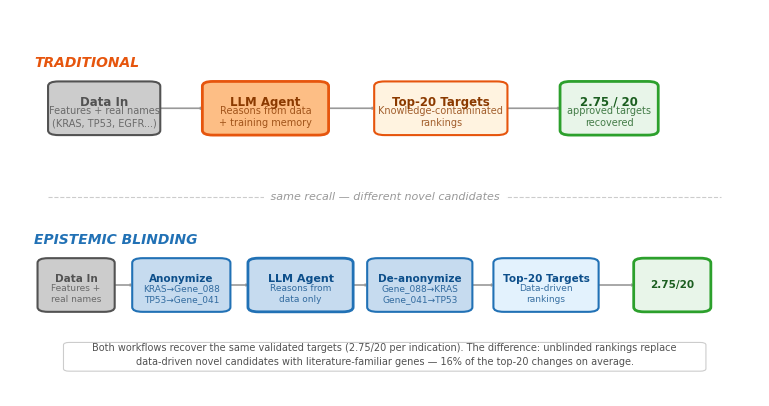

Recreate this plot in Python. (Note: this script raises an exception after producing the figure.)
"""
Generate publication-quality figures for the epistemic blinding preprint.

Figures:
  fig1_method.png       - Method overview (two-row workflow comparison)
  fig3_slope_chart.png  - GBM rank-shift slope chart (biology case study)
  fig4_sp500.png        - S&P 500 consistency across seeds (finance case study)

Figure 2 (smoking gun justification comparison) is a LaTeX table.

Usage:
  python paper/generate_figures.py
"""

import matplotlib
matplotlib.use("Agg")
import matplotlib.pyplot as plt
import matplotlib.patches as mpatches
from matplotlib.patches import FancyBboxPatch
import numpy as np

# ---------------------------------------------------------------------------
# Style
# ---------------------------------------------------------------------------
plt.rcParams.update({
    "font.family": "sans-serif",
    "font.sans-serif": ["Arial", "DejaVu Sans", "Helvetica"],
    "font.size": 10,
    "axes.linewidth": 0.6,
    "axes.edgecolor": "#444444",
    "axes.labelcolor": "#222222",
    "text.color": "#222222",
    "figure.facecolor": "white",
    "axes.facecolor": "white",
    "savefig.facecolor": "white",
    "savefig.dpi": 300,
    "savefig.bbox": "tight",
    "savefig.pad_inches": 0.2,
})

BLUE = "#2171B5"
BLUE_LIGHT = "#6BAED6"
BLUE_PALE = "#C6DBEF"
ORANGE = "#E6550D"
ORANGE_LIGHT = "#FD8D3C"
ORANGE_PALE = "#FDBE85"
GRAY = "#999999"
GRAY_LIGHT = "#CCCCCC"
GRAY_DARK = "#525252"
GREEN = "#2ca02c"


# ===================================================================
# FIGURE 1: Method Workflow Comparison
# ===================================================================

def _draw_box(ax, x, y, w, h, text, subtext, facecolor, edgecolor, textcolor,
              fontsize=9, subsize=7.5, lw=1.5):
    box = FancyBboxPatch((x - w/2, y - h/2), w, h,
                         boxstyle="round,pad=0.015",
                         facecolor=facecolor, edgecolor=edgecolor,
                         linewidth=lw, zorder=3)
    ax.add_patch(box)
    if subtext:
        ax.text(x, y + 0.02, text, ha="center", va="center",
                fontsize=fontsize, fontweight="bold", color=textcolor, zorder=4)
        ax.text(x, y - 0.028, subtext, ha="center", va="center",
                fontsize=subsize, color=textcolor, alpha=0.8, zorder=4,
                linespacing=1.3)
    else:
        ax.text(x, y, text, ha="center", va="center",
                fontsize=fontsize, fontweight="bold", color=textcolor, zorder=4)


def _draw_arrow(ax, x1, x2, y, color=GRAY):
    ax.annotate("", xy=(x2, y), xytext=(x1, y),
                arrowprops=dict(arrowstyle="->,head_width=0.06,head_length=0.03",
                                color=color, lw=1.2),
                zorder=2)


def make_fig1():
    """Two-row workflow comparison: traditional vs. epistemic blinding."""

    fig, ax = plt.subplots(figsize=(10, 3.8))
    ax.set_xlim(-0.02, 1.02)
    ax.set_ylim(-0.08, 1.08)
    ax.set_aspect(0.45)  # wider than tall
    ax.axis("off")

    bh = 0.14   # box height
    gap = 0.012  # arrow gap from box edge

    # == Row 1: Traditional (Unblinded) — 4 boxes ==
    y_top = 0.80

    ax.text(0.0, y_top + 0.12, "TRADITIONAL", ha="left", va="bottom",
            fontsize=10, fontweight="bold", color=ORANGE, fontstyle="italic")

    positions_top = [0.10, 0.33, 0.58, 0.82]
    widths_top = [0.13, 0.15, 0.16, 0.11]

    _draw_box(ax, positions_top[0], y_top, widths_top[0], bh,
              "Data In", "Features + real names\n(KRAS, TP53, EGFR...)",
              facecolor=GRAY_LIGHT, edgecolor=GRAY_DARK, textcolor=GRAY_DARK,
              fontsize=8.5, subsize=7)

    _draw_arrow(ax, positions_top[0] + widths_top[0]/2 + gap,
                positions_top[1] - widths_top[1]/2 - gap, y_top)
    _draw_box(ax, positions_top[1], y_top, widths_top[1], bh,
              "LLM Agent", "Reasons from data\n+ training memory",
              facecolor=ORANGE_PALE, edgecolor=ORANGE, textcolor="#8B3A00",
              lw=2, fontsize=8.5, subsize=7)

    _draw_arrow(ax, positions_top[1] + widths_top[1]/2 + gap,
                positions_top[2] - widths_top[2]/2 - gap, y_top)
    _draw_box(ax, positions_top[2], y_top, widths_top[2], bh,
              "Top-20 Targets", "Knowledge-contaminated\nrankings",
              facecolor="#FFF3E0", edgecolor=ORANGE, textcolor="#8B3A00",
              fontsize=8.5, subsize=7)

    _draw_arrow(ax, positions_top[2] + widths_top[2]/2 + gap,
                positions_top[3] - widths_top[3]/2 - gap, y_top)
    _draw_box(ax, positions_top[3], y_top, widths_top[3], bh,
              "2.75 / 20", "approved targets\nrecovered",
              facecolor="#E8F5E9", edgecolor=GREEN, textcolor="#1B5E20",
              lw=2, fontsize=8.5, subsize=7)

    # == Divider ==
    y_mid = 0.52
    ax.plot([0.02, 0.98], [y_mid, y_mid], color=GRAY_LIGHT, linewidth=0.8,
            linestyle="--", zorder=1)
    ax.text(0.50, y_mid, " same recall \u2014 different novel candidates ",
            ha="center", va="center", fontsize=8, color=GRAY,
            fontstyle="italic",
            bbox=dict(facecolor="white", edgecolor="none", pad=2))

    # == Row 2: Epistemic Blinding — 6 boxes ==
    y_bot = 0.24

    ax.text(0.0, y_bot + 0.12, "EPISTEMIC BLINDING", ha="left", va="bottom",
            fontsize=10, fontweight="bold", color=BLUE, fontstyle="italic")

    # Even spacing for 6 boxes across full width
    positions_bot = [0.06, 0.21, 0.38, 0.55, 0.73, 0.91]
    widths_bot =    [0.08, 0.11, 0.12, 0.12, 0.12, 0.08]

    _draw_box(ax, positions_bot[0], y_bot, widths_bot[0], bh,
              "Data In", "Features +\nreal names",
              facecolor=GRAY_LIGHT, edgecolor=GRAY_DARK, textcolor=GRAY_DARK,
              fontsize=7.5, subsize=6.5)

    _draw_arrow(ax, positions_bot[0] + widths_bot[0]/2 + gap,
                positions_bot[1] - widths_bot[1]/2 - gap, y_bot)
    _draw_box(ax, positions_bot[1], y_bot, widths_bot[1], bh,
              "Anonymize", "KRAS\u2192Gene_088\nTP53\u2192Gene_041",
              facecolor=BLUE_PALE, edgecolor=BLUE, textcolor="#0D4F8B",
              fontsize=7.5, subsize=6.5)

    _draw_arrow(ax, positions_bot[1] + widths_bot[1]/2 + gap,
                positions_bot[2] - widths_bot[2]/2 - gap, y_bot)
    _draw_box(ax, positions_bot[2], y_bot, widths_bot[2], bh,
              "LLM Agent", "Reasons from\ndata only",
              facecolor=BLUE_PALE, edgecolor=BLUE, textcolor="#0D4F8B",
              lw=2, fontsize=8, subsize=6.5)

    _draw_arrow(ax, positions_bot[2] + widths_bot[2]/2 + gap,
                positions_bot[3] - widths_bot[3]/2 - gap, y_bot)
    _draw_box(ax, positions_bot[3], y_bot, widths_bot[3], bh,
              "De-anonymize", "Gene_088\u2192KRAS\nGene_041\u2192TP53",
              facecolor=BLUE_PALE, edgecolor=BLUE, textcolor="#0D4F8B",
              fontsize=7.5, subsize=6.5)

    _draw_arrow(ax, positions_bot[3] + widths_bot[3]/2 + gap,
                positions_bot[4] - widths_bot[4]/2 - gap, y_bot)
    _draw_box(ax, positions_bot[4], y_bot, widths_bot[4], bh,
              "Top-20 Targets", "Data-driven\nrankings",
              facecolor="#E3F2FD", edgecolor=BLUE, textcolor="#0D4F8B",
              fontsize=7.5, subsize=6.5)

    _draw_arrow(ax, positions_bot[4] + widths_bot[4]/2 + gap,
                positions_bot[5] - widths_bot[5]/2 - gap, y_bot)
    _draw_box(ax, positions_bot[5], y_bot, widths_bot[5], bh,
              "2.75/20", "",
              facecolor="#E8F5E9", edgecolor=GREEN, textcolor="#1B5E20",
              lw=2, fontsize=7.5)

    # == Bottom annotation ==
    ann_y = 0.02
    ann_box = FancyBboxPatch((0.05, ann_y - 0.045), 0.90, 0.075,
                              boxstyle="round,pad=0.008",
                              facecolor="white", edgecolor=GRAY_LIGHT,
                              linewidth=0.8, zorder=2)
    ax.add_patch(ann_box)
    ax.text(0.50, ann_y,
            "Both workflows recover the same validated targets (2.75/20 per indication). "
            "The difference: unblinded rankings replace\n"
            "data-driven novel candidates with literature-familiar genes "
            "\u2014 16% of the top-20 changes on average.",
            ha="center", va="center", fontsize=7, color=GRAY_DARK,
            linespacing=1.5, zorder=3)

    fig.tight_layout(pad=0.5)
    fig.savefig("paper/figures/fig1_method.png")
    print("Saved: paper/figures/fig1_method.png")
    plt.close(fig)


# ===================================================================
# FIGURE 3: GBM Slope Chart
# ===================================================================

def make_fig3():
    """Slope chart showing blinded -> unblinded rank transitions for GBM."""

    blinded = [
        "TP53", "PIK3CA", "DPP8", "COL1A1", "COL3A1",
        "NF1", "EGFR", "TRPV6", "DPP10", "SLIT3",
        "ARHGEF5", "TRPV5", "CACNA1S", "TENM3", "PTEN",
        "COL28A1", "CACNA2D1", "SCN9A", "PIK3CG", "DSG3",
    ]

    unblinded = [
        "TP53", "EGFR", "PTEN", "PIK3CA", "NF1",
        "RB1", "PIK3R1", "PDGFRA", "DPP8", "PIK3CG",
        "TRPV6", "CACNA1S", "SLIT3", "PIK3CB", "SETD2",
        "DPP10", "ARHGEF5", "TRPV5", "CACNA2D1", "TENM3",
    ]

    b_rank = {g: i + 1 for i, g in enumerate(blinded)}
    u_rank = {g: i + 1 for i, g in enumerate(unblinded)}
    all_genes = list(dict.fromkeys(blinded + unblinded))

    famous = {"TP53", "EGFR", "PTEN", "NF1", "RB1", "PIK3CA", "PIK3R1",
              "PDGFRA", "PIK3CG", "PIK3CB"}
    only_blinded = set(blinded) - set(unblinded)
    only_unblinded = set(unblinded) - set(blinded)

    fig, ax = plt.subplots(figsize=(7, 8.5))
    x_left, x_right = 0.0, 1.0
    OFF_RANK = 21.5

    for gene in all_genes:
        br = b_rank.get(gene, OFF_RANK)
        ur = u_rank.get(gene, OFF_RANK)
        is_famous = gene in famous
        is_only_b = gene in only_blinded
        is_only_u = gene in only_unblinded

        if is_only_b:
            color, alpha, lw = BLUE, 0.7, 1.5
        elif is_only_u:
            color, alpha, lw = ORANGE, 0.7, 1.5
        elif is_famous and ur < br:
            color, alpha, lw = ORANGE, 0.85, 2.2
        elif not is_famous and ur > br:
            color, alpha, lw = BLUE, 0.85, 2.2
        else:
            color, alpha, lw = GRAY_LIGHT, 0.5, 1.0

        ax.plot([x_left, x_right], [br, ur], color=color, alpha=alpha,
                linewidth=lw, solid_capstyle="round", zorder=2)

        if br <= 20:
            fw = "bold" if is_famous else "normal"
            ax.text(x_left - 0.03, br, gene, ha="right", va="center",
                    fontsize=7.5, color=color, fontweight=fw, alpha=max(alpha, 0.7))
        if ur <= 20:
            fw = "bold" if is_famous else "normal"
            ax.text(x_right + 0.03, ur, gene, ha="left", va="center",
                    fontsize=7.5, color=color, fontweight=fw, alpha=max(alpha, 0.7))

    # Dots
    for gene in all_genes:
        br = b_rank.get(gene, OFF_RANK)
        ur = u_rank.get(gene, OFF_RANK)
        is_famous = gene in famous
        if br <= 20:
            c = ORANGE if is_famous else BLUE if gene in only_blinded else GRAY
            ax.plot(x_left, br, "o", color=c, markersize=5, zorder=3)
        if ur <= 20:
            c = ORANGE if is_famous else ORANGE if gene in only_unblinded else GRAY
            ax.plot(x_right, ur, "o", color=c, markersize=5, zorder=3)

    # Headers
    ax.text(x_left, -0.5, "BLINDED", ha="center", va="bottom",
            fontsize=12, fontweight="bold", color=BLUE)
    ax.text(x_left, 0.2, "(data-driven)", ha="center", va="bottom",
            fontsize=8, color=BLUE, style="italic")
    ax.text(x_right, -0.5, "UNBLINDED", ha="center", va="bottom",
            fontsize=12, fontweight="bold", color=ORANGE)
    ax.text(x_right, 0.2, "(names visible)", ha="center", va="bottom",
            fontsize=8, color=ORANGE, style="italic")

    # Key shift annotations — positioned to avoid line overlap
    ax.annotate("PTEN: #15 \u2192 #3\n(fame effect: \u221212)",
                xy=(0.58, 9.0), fontsize=7.5, color=ORANGE,
                fontstyle="italic",
                bbox=dict(boxstyle="round,pad=0.3", facecolor="#FFF3E0",
                          edgecolor=ORANGE, alpha=0.85))

    ax.annotate("DPP8: #3 \u2192 #9\n(obscurity penalty: +6)",
                xy=(0.30, 5.5), fontsize=7.5, color=BLUE,
                fontstyle="italic",
                bbox=dict(boxstyle="round,pad=0.3", facecolor="#E3F2FD",
                          edgecolor=BLUE, alpha=0.85))

    # Off-list zone
    ax.axhline(y=20.5, color=GRAY_LIGHT, linestyle="--", linewidth=0.8, zorder=1)
    ax.text(0.5, 21.2, "\u2190 off top 20 \u2192", ha="center", va="center",
            fontsize=7, color=GRAY, style="italic")

    ax.set_ylim(22.5, -1)
    ax.set_xlim(-0.35, 1.35)
    ax.set_yticks(range(1, 21))
    ax.set_ylabel("Rank", fontsize=11)
    ax.set_xticks([])
    ax.spines["top"].set_visible(False)
    ax.spines["bottom"].set_visible(False)
    ax.spines["right"].set_visible(False)
    ax.spines["left"].set_linewidth(0.5)
    ax.tick_params(axis="y", labelsize=8)

    # Legend
    ax.legend(
        handles=[
            mpatches.Patch(color=ORANGE, alpha=0.8, label="Famous gene (promoted when named)"),
            mpatches.Patch(color=BLUE, alpha=0.8, label="Obscure gene (demoted when named)"),
            mpatches.Patch(color=GRAY_LIGHT, alpha=0.6, label="Stable (small shift)"),
        ],
        loc="lower center", fontsize=7.5, framealpha=0.9,
        ncol=1, bbox_to_anchor=(0.5, -0.06))

    ax.set_title("IDH-Wildtype Glioblastoma: How Rankings Shift\nWhen the LLM Knows Gene Names",
                 fontsize=13, fontweight="bold", pad=15)

    fig.tight_layout()
    fig.savefig("paper/figures/fig3_slope_chart.png")
    print("Saved: paper/figures/fig3_slope_chart.png")
    plt.close(fig)


# ===================================================================
# FIGURE 4: S&P 500 Consistency Across Seeds
# ===================================================================

def make_fig4():
    """Strip chart showing which tickers are consistently promoted/demoted."""

    from collections import Counter

    seeds = [42, 137, 256, 389, 501]
    promoted = {
        42:  ["HIG", "ELV", "QCOM", "WDAY", "CRM", "CI"],
        137: ["CINF", "FSLR", "ELV", "NVDA", "HCA", "CRM", "INTU"],
        256: ["BMY", "FIS", "AMP", "CPAY", "CI"],
        389: ["DELL", "MKC", "ELV", "CI", "CINF"],
        501: ["FSLR", "CINF", "CI", "BMY", "ELV", "DELL", "CTSH"],
    }
    demoted = {
        42:  ["PRU", "FSLR", "CTRA", "LULU", "AIZ", "EXE"],
        137: ["TTD", "NTAP", "ACN", "PTC", "GPN", "CTRA", "AOS"],
        256: ["SYF", "TROW", "NEM", "CTRA"],
        389: ["NTAP", "DAL", "TRV", "TXT", "PRU"],
        501: ["MU", "SYF", "TRV", "GPN", "DECK", "DAL", "BBY"],
    }

    promo_counts = Counter()
    demo_counts = Counter()
    for s in seeds:
        for t in promoted[s]:
            promo_counts[t] += 1
        for t in demoted[s]:
            demo_counts[t] += 1

    promo_tickers = sorted([t for t, c in promo_counts.items() if c >= 2],
                           key=lambda t: -promo_counts[t])
    demo_tickers = sorted([t for t, c in demo_counts.items() if c >= 2],
                          key=lambda t: -demo_counts[t])
    all_tickers = promo_tickers + demo_tickers

    n_tickers = len(all_tickers)
    n_seeds = len(seeds)

    fig, ax = plt.subplots(figsize=(7, 5.5))

    for i, ticker in enumerate(all_tickers):
        for j, seed in enumerate(seeds):
            if ticker in promoted[seed]:
                ax.plot(j, i, marker="^", color=ORANGE, markersize=10, zorder=3)
            elif ticker in demoted[seed]:
                ax.plot(j, i, marker="v", color=BLUE, markersize=10, zorder=3)
            else:
                ax.plot(j, i, marker="o", color=GRAY_LIGHT, markersize=4,
                        zorder=2, alpha=0.5)

    divider_y = len(promo_tickers) - 0.5
    ax.axhline(y=divider_y, color=GRAY, linestyle="-", linewidth=0.8, alpha=0.5)

    # Section labels inside the chart area
    ax.text(2.0, 0.0 - 0.6, "\u2191 Promoted when named",
            ha="center", va="center", fontsize=8, color=ORANGE, fontstyle="italic")
    ax.text(2.0, divider_y + 0.6, "\u2193 Demoted when named",
            ha="center", va="center", fontsize=8, color=BLUE, fontstyle="italic")

    for i, ticker in enumerate(all_tickers):
        if ticker in promo_tickers:
            count = promo_counts[ticker]
            c = ORANGE if count >= 3 else "#333"
            fw = "bold" if count >= 4 else "normal"
            ax.text(-0.3, i, ticker, ha="right", va="center", fontsize=9,
                    fontweight=fw, color=c)
            ax.text(n_seeds + 0.15, i, f"{count}/5", ha="left", va="center",
                    fontsize=8, color=ORANGE, fontweight=fw)
        else:
            count = demo_counts[ticker]
            c = BLUE if count >= 3 else "#333"
            fw = "bold" if count >= 4 else "normal"
            ax.text(-0.3, i, ticker, ha="right", va="center", fontsize=9,
                    fontweight=fw, color=c)
            ax.text(n_seeds + 0.15, i, f"{count}/5", ha="left", va="center",
                    fontsize=8, color=BLUE, fontweight=fw)

    for j, seed in enumerate(seeds):
        ax.text(j, -1.5, f"Seed {seed}", ha="center", va="bottom",
                fontsize=8, color="#555")

    ax.text(n_seeds + 0.15, -1.5, "Freq", ha="left", va="bottom",
            fontsize=8, fontweight="bold", color="#555")

    for i in range(n_tickers):
        ax.axhline(y=i, color="#f0f0f0", linewidth=0.5, zorder=1)

    ax.set_xlim(-0.8, n_seeds + 0.6)
    ax.set_ylim(n_tickers - 0.5, -2.2)
    ax.set_xticks([])
    ax.set_yticks([])
    for spine in ax.spines.values():
        spine.set_visible(False)

    ax.legend(
        handles=[
            ax.scatter([], [], marker="^", color=ORANGE, s=60,
                       label="Entered top-20 when named"),
            ax.scatter([], [], marker="v", color=BLUE, s=60,
                       label="Dropped from top-20 when named"),
        ],
        loc="lower center", fontsize=8, framealpha=0.9,
        ncol=2, bbox_to_anchor=(0.45, -0.06))

    ax.set_title("S&P 500 Value Screen: Systematic Bias Across 5 Random Seeds\n"
                 "Each seed shuffles entity codes differently \u2014 consistent arrows = systematic bias, not noise",
                 fontsize=11, fontweight="bold", pad=12,
                 linespacing=1.5)
    # Make subtitle lighter
    ax.title.set_fontsize(11)

    fig.tight_layout()
    fig.savefig("paper/figures/fig4_sp500.png")
    print("Saved: paper/figures/fig4_sp500.png")
    plt.close(fig)


# ===================================================================
if __name__ == "__main__":
    make_fig1()
    make_fig3()
    make_fig4()
    print("Done.")
